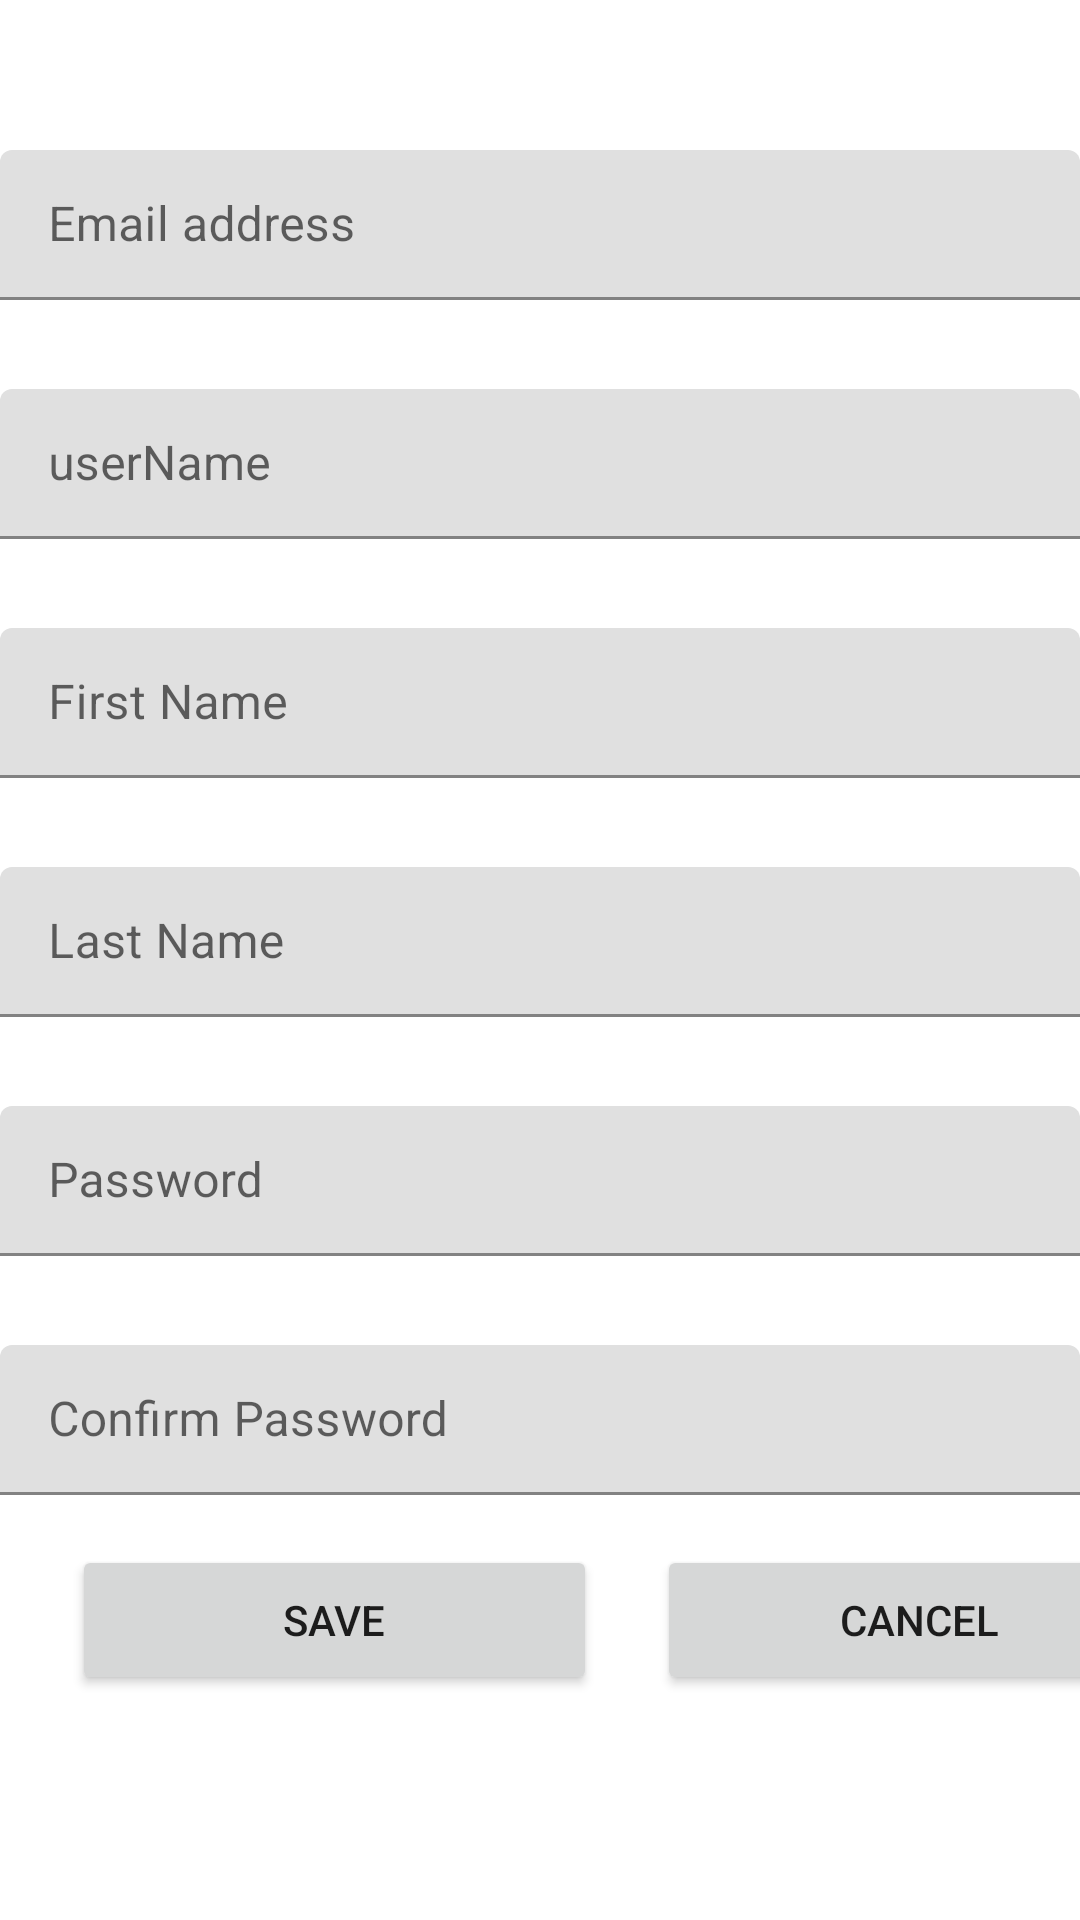

Android layout source for this screen:
<!-- AndroidManifest.xml: application theme Theme.MathMind -->
<!-- res/layout/fragment_sign_on.xml -->
<?xml version="1.0" encoding="utf-8"?>
<androidx.constraintlayout.widget.ConstraintLayout xmlns:android="http://schemas.android.com/apk/res/android"
    xmlns:app="http://schemas.android.com/apk/res-auto"
    xmlns:tools="http://schemas.android.com/tools"
    android:layout_width="match_parent"
    android:layout_height="match_parent"
    tools:context=".ui.signOn.SignOnFragment">

    <TextView
        android:id="@+id/errorView"
        android:layout_width="match_parent"
        android:layout_height="wrap_content"
        android:layout_marginStart="25dp"
        android:layout_marginTop="@dimen/input_height"
        android:text=""
        android:visibility="gone"
        android:textColor="@color/red_highlight"
        app:layout_constraintStart_toStartOf="parent"
        app:layout_constraintTop_toTopOf="parent"/>

    <com.google.android.material.textfield.TextInputLayout
        android:id="@+id/emailAddressLayout"
        android:layout_width="match_parent"
        android:layout_height="@dimen/input_height"
        android:layout_marginTop="@dimen/input_height"
        app:errorEnabled="true"
        app:layout_constraintTop_toBottomOf="@id/errorView">

        <com.google.android.material.textfield.TextInputEditText
            android:id="@+id/emailInput"
            android:layout_width="match_parent"
            android:layout_height="@dimen/input_height"
            android:layout_marginTop="0dp"
            android:defaultFocusHighlightEnabled="true"
            android:focusedByDefault="false"
            android:hint="@string/email_address"
            android:inputType="textEmailAddress"
            android:maxLines="1"
            android:singleLine="true"
            app:errorEnabled="true"
            app:layout_constraintTop_toTopOf="parent" />
    </com.google.android.material.textfield.TextInputLayout>

    <TextView
        android:id="@+id/emailErrorView"
        android:layout_width="match_parent"
        android:layout_height="wrap_content"
        android:layout_marginStart="10dp"
        android:text=""
        android:textColor="@color/red_highlight"
        android:textSize="11sp"
        android:visibility="visible"
        app:layout_constraintStart_toStartOf="parent"
        app:layout_constraintTop_toBottomOf="@+id/emailAddressLayout" />

    <com.google.android.material.textfield.TextInputLayout
        android:id="@+id/userNameLayout"
        android:layout_width="match_parent"
        android:layout_height="@dimen/input_height"
        android:layout_marginTop="@dimen/input_margin"
        app:errorEnabled="true"
        app:layout_constraintTop_toBottomOf="@+id/emailErrorView">

        <com.google.android.material.textfield.TextInputEditText
            android:id="@+id/userNameInput"
            android:layout_width="match_parent"
            android:layout_height="@dimen/input_height"
            android:layout_marginTop="0dp"
            android:focusedByDefault="false"
            android:hint="@string/username"
            android:inputType="text"
            android:maxLines="1" />
    </com.google.android.material.textfield.TextInputLayout>

    <TextView
        android:id="@+id/userNameErrorView"
        android:layout_width="match_parent"
        android:layout_height="wrap_content"
        android:layout_marginStart="10dp"
        android:text=""
        android:textColor="@color/red_highlight"
        android:textSize="11sp"
        android:visibility="visible"
        app:layout_constraintStart_toStartOf="parent"
        app:layout_constraintTop_toBottomOf="@+id/userNameLayout" />

    <com.google.android.material.textfield.TextInputLayout
        android:id="@+id/firstNameLayout"
        android:layout_width="match_parent"
        android:layout_height="@dimen/input_height"
        android:layout_marginTop="@dimen/input_margin"
        app:errorEnabled="true"
        app:layout_constraintTop_toBottomOf="@+id/userNameErrorView">

        <com.google.android.material.textfield.TextInputEditText
            android:id="@+id/firstNameInput"
            android:layout_width="match_parent"
            android:layout_height="@dimen/input_height"
            android:layout_marginTop="0dp"
            android:focusedByDefault="false"
            android:hint="@string/firstName"
            android:inputType="textPersonName"
            android:maxLines="1" />
    </com.google.android.material.textfield.TextInputLayout>

    <TextView
        android:id="@+id/firstNameErrorView"
        android:layout_width="match_parent"
        android:layout_height="wrap_content"
        android:layout_marginStart="10dp"
        android:text=""
        android:textColor="@color/red_highlight"
        android:textSize="11sp"
        android:visibility="visible"
        app:layout_constraintStart_toStartOf="parent"
        app:layout_constraintTop_toBottomOf="@+id/firstNameLayout" />

    <com.google.android.material.textfield.TextInputLayout
        android:id="@+id/lastNameLayout"
        android:layout_width="match_parent"
        android:layout_height="@dimen/input_height"
        android:layout_marginTop="@dimen/input_margin"
        app:errorEnabled="true"
        app:layout_constraintTop_toBottomOf="@+id/firstNameErrorView">

        <com.google.android.material.textfield.TextInputEditText
            android:id="@+id/lastNameInput"
            android:layout_width="match_parent"
            android:layout_height="@dimen/input_height"
            android:layout_marginTop="0dp"
            android:focusedByDefault="false"
            android:hint="@string/lastName"
            android:inputType="textPersonName"
            android:maxLines="1" />
    </com.google.android.material.textfield.TextInputLayout>

    <TextView
        android:id="@+id/lastNameErrorView"
        android:layout_width="match_parent"
        android:layout_height="wrap_content"
        android:layout_marginStart="10dp"
        android:text=""
        android:textColor="@color/red_highlight"
        android:textSize="11sp"
        android:visibility="visible"
        app:layout_constraintStart_toStartOf="parent"
        app:layout_constraintTop_toBottomOf="@+id/lastNameLayout" />


    <com.google.android.material.textfield.TextInputLayout
        android:id="@+id/passwordLayout"
        android:layout_width="match_parent"
        android:layout_height="@dimen/input_height"
        android:layout_marginTop="@dimen/input_margin"
        app:errorEnabled="true"
        app:layout_constraintTop_toBottomOf="@+id/lastNameErrorView">

        <com.google.android.material.textfield.TextInputEditText
            android:id="@+id/passwordInput"
            android:layout_width="match_parent"
            android:inputType="textPassword"
            android:layout_height="@dimen/input_height"
            android:layout_marginTop="0dp"
            android:focusedByDefault="false"
            android:hint="@string/Password"
            android:maxLines="1" />
    </com.google.android.material.textfield.TextInputLayout>

    <TextView
        android:id="@+id/passwordErrorView"
        android:layout_width="match_parent"
        android:layout_height="wrap_content"
        android:layout_marginStart="10dp"
        android:text=""
        android:textColor="@color/red_highlight"
        android:textSize="11sp"
        android:visibility="visible"
        app:layout_constraintStart_toStartOf="parent"
        app:layout_constraintTop_toBottomOf="@+id/passwordLayout" />

    <com.google.android.material.textfield.TextInputLayout
        android:id="@+id/passwordConfirmationLayout"
        android:layout_width="match_parent"
        android:layout_height="@dimen/input_height"
        android:layout_marginTop="@dimen/input_margin"
        app:errorEnabled="true"
        app:layout_constraintTop_toBottomOf="@+id/passwordErrorView">

        <com.google.android.material.textfield.TextInputEditText
            android:id="@+id/confirmPasswordInput"
            android:layout_width="match_parent"
            android:inputType="textPassword"
            android:layout_height="@dimen/input_height"
            android:layout_marginTop="0dp"
            android:focusedByDefault="false"
            android:hint="@string/confirm_password"
            android:maxLines="1" />
    </com.google.android.material.textfield.TextInputLayout>
    <TextView
        android:id="@+id/confirmPasswordErrorView"
        android:layout_width="match_parent"
        android:layout_height="wrap_content"
        android:layout_marginStart="10dp"
        android:text=""
        android:textColor="@color/red_highlight"
        android:textSize="11sp"
        android:visibility="visible"
        app:layout_constraintStart_toStartOf="parent"
        app:layout_constraintTop_toBottomOf="@+id/passwordConfirmationLayout" />

    <Button
        android:id="@+id/saveButton"
        android:layout_width="175dp"
        android:layout_height="@dimen/button_height"
        android:layout_marginStart="24dp"
        android:layout_marginTop="@dimen/sign_on_buttons_toTop"
        android:layout_marginBottom="@dimen/sign_on_buttons_toBottom"
        android:clickable="true"
        android:focusable="true"
        android:focusableInTouchMode="true"
        android:focusedByDefault="true"
        android:text="@string/save"
        app:layout_constraintBottom_toBottomOf="parent"
        app:layout_constraintStart_toStartOf="parent"
        app:layout_constraintTop_toBottomOf="@+id/confirmPasswordErrorView"
        app:layout_constraintVertical_bias="1.0" />

    <Button
        android:id="@+id/cancel_button"
        android:layout_width="175dp"
        android:layout_height="@dimen/button_height"
        android:layout_marginStart="20dp"
        android:layout_marginTop="@dimen/sign_on_buttons_toTop"
        android:layout_marginBottom="@dimen/sign_on_buttons_toBottom"
        android:text="@string/cancel"
        app:layout_constraintBottom_toBottomOf="parent"
        app:layout_constraintStart_toEndOf="@+id/saveButton"
        app:layout_constraintTop_toBottomOf="@+id/confirmPasswordErrorView"
        app:layout_constraintVertical_bias="1.0" />

    <include
        layout="@layout/progress_bar"
        android:id="@+id/progressBar"
        />

</androidx.constraintlayout.widget.ConstraintLayout>
<!-- res/layout/progress_bar.xml (included above) -->
<?xml version="1.0" encoding="utf-8"?>
<androidx.constraintlayout.widget.ConstraintLayout xmlns:android="http://schemas.android.com/apk/res/android"
    xmlns:app="http://schemas.android.com/apk/res-auto"
    xmlns:tools="http://schemas.android.com/tools"
    android:layout_width="match_parent"
    android:layout_height="match_parent">

    <View
        android:id="@+id/overlayView"
        android:layout_width="match_parent"
        android:layout_height="match_parent"
        android:background="#80000000"
        android:visibility="gone"
    />
    

    
    <ProgressBar
        android:id="@+id/progressBar"
        android:layout_width="wrap_content"
        android:layout_height="wrap_content"
        android:layout_gravity="center"
        android:indeterminate="true"
        android:visibility="gone"
        app:layout_constraintBottom_toBottomOf="parent"
        app:layout_constraintEnd_toEndOf="parent"
        app:layout_constraintStart_toStartOf="parent"
        app:layout_constraintTop_toTopOf="parent" />

</androidx.constraintlayout.widget.ConstraintLayout>
<!-- resources referenced by this layout -->
<resources>
  <color name="red_highlight">#90E13737</color>
  <dimen name="button_height">50dp</dimen>
  <dimen name="input_height">50dp</dimen>
  <dimen name="input_margin">15dp</dimen>
  <dimen name="sign_on_buttons_toBottom">75dp</dimen>
  <dimen name="sign_on_buttons_toTop">10dp</dimen>
  <string name="Password">Password</string>
  <string name="cancel">Cancel</string>
  <string name="confirm_password">Confirm Password</string>
  <string name="email_address">Email address</string>
  <string name="firstName">First Name</string>
  <string name="lastName">Last Name</string>
  <string name="save">Save</string>
  <string name="username">userName</string>
  <style name="Theme.MathMind" parent="Theme.MaterialComponents.DayNight.DarkActionBar">
          
          <item name="colorPrimary">@color/coolGrey</item>
          <item name="colorPrimaryVariant">@color/purple_700</item>
          <item name="colorOnPrimary">@color/white</item>
          
          <item name="colorSecondary">@color/teal_200</item>
          <item name="colorSecondaryVariant">@color/teal_700</item>
          <item name="colorOnSecondary">@color/black</item>
          
          <item name="android:statusBarColor">@color/coolGrey</item>
          
      </style>
  <color name="coolGrey">#AB1BB1C5</color>
  <color name="purple_700">#FF3700B3</color>
  <color name="white">#FFFFFFFF</color>
  <color name="teal_200">#FF03DAC5</color>
  <color name="teal_700">#FF018786</color>
  <color name="black">#FF000000</color>
</resources>
